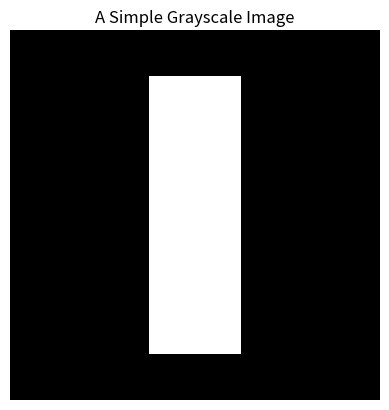
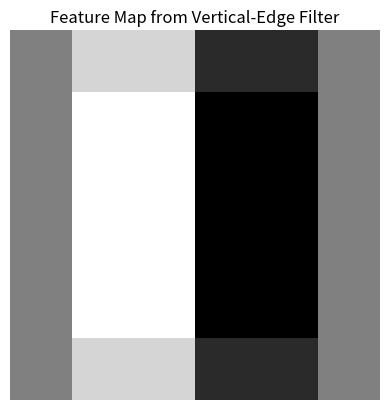
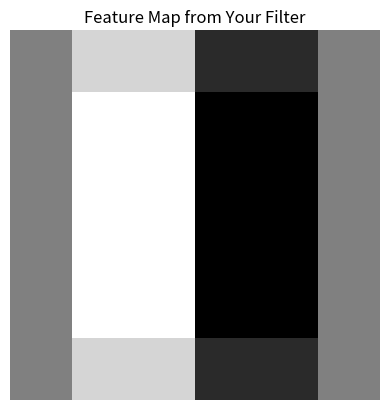
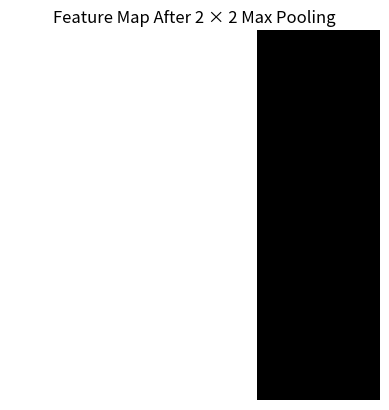

These figures' Python source, in order:
import numpy as np
import matplotlib.pyplot as plt

# Create a simple 8 × 8 grayscale image.
# 0 means black and 1 means white.
image = np.array([
    [0,0,0,0,0,0,0,0],
    [0,0,0,1,1,0,0,0],
    [0,0,0,1,1,0,0,0],
    [0,0,0,1,1,0,0,0],
    [0,0,0,1,1,0,0,0],
    [0,0,0,1,1,0,0,0],
    [0,0,0,1,1,0,0,0],
    [0,0,0,0,0,0,0,0]
], dtype=float)

print("Image shape:", image.shape)

plt.imshow(image, cmap="gray")
plt.title("A Simple Grayscale Image")
plt.axis("off")
plt.show()


# A simple 3 × 3 vertical-edge detector.
vertical_filter = np.array([
    [-1, 0, 1],
    [-1, 0, 1],
    [-1, 0, 1]
], dtype=float)

print(vertical_filter)


def apply_filter(image, kernel):
    # Determine the output size.
    image_h, image_w = image.shape
    kernel_h, kernel_w = kernel.shape

    output_h = image_h - kernel_h + 1
    output_w = image_w - kernel_w + 1

    # Create an empty feature map.
    feature_map = np.zeros((output_h, output_w))

    # Slide the filter across the image.
    for row in range(output_h):
        for col in range(output_w):
            # Select a small image region.
            region = image[
                row:row + kernel_h,
                col:col + kernel_w
            ]

            # Multiply corresponding values and add them together.
            feature_map[row, col] = np.sum(region * kernel)

    return feature_map


feature_map = apply_filter(image, vertical_filter)

print("Feature map shape:", feature_map.shape)
print(feature_map)


plt.imshow(feature_map, cmap="gray")
plt.title("Feature Map from Vertical-Edge Filter")
plt.axis("off")
plt.show()


# STUDENT TASK:
# Replace this kernel with the horizontal-edge filter shown above.

horizontal_filter = np.array([
    [-1, 0, 1],
    [-1, 0, 1],
    [-1, 0, 1]
], dtype=float)

horizontal_feature_map = apply_filter(image, horizontal_filter)

plt.imshow(horizontal_feature_map, cmap="gray")
plt.title("Feature Map from Your Filter")
plt.axis("off")
plt.show()


def max_pool_2x2(feature_map):
    # Pool non-overlapping 2 × 2 regions.
    output_h = feature_map.shape[0] // 2
    output_w = feature_map.shape[1] // 2

    pooled = np.zeros((output_h, output_w))

    for row in range(output_h):
        for col in range(output_w):
            region = feature_map[
                row * 2:row * 2 + 2,
                col * 2:col * 2 + 2
            ]
            pooled[row, col] = np.max(region)

    return pooled


pooled_map = max_pool_2x2(feature_map)

print("Before pooling:", feature_map.shape)
print("After pooling:", pooled_map.shape)
print(pooled_map)


plt.imshow(pooled_map, cmap="gray")
plt.title("Feature Map After 2 × 2 Max Pooling")
plt.axis("off")
plt.show()
